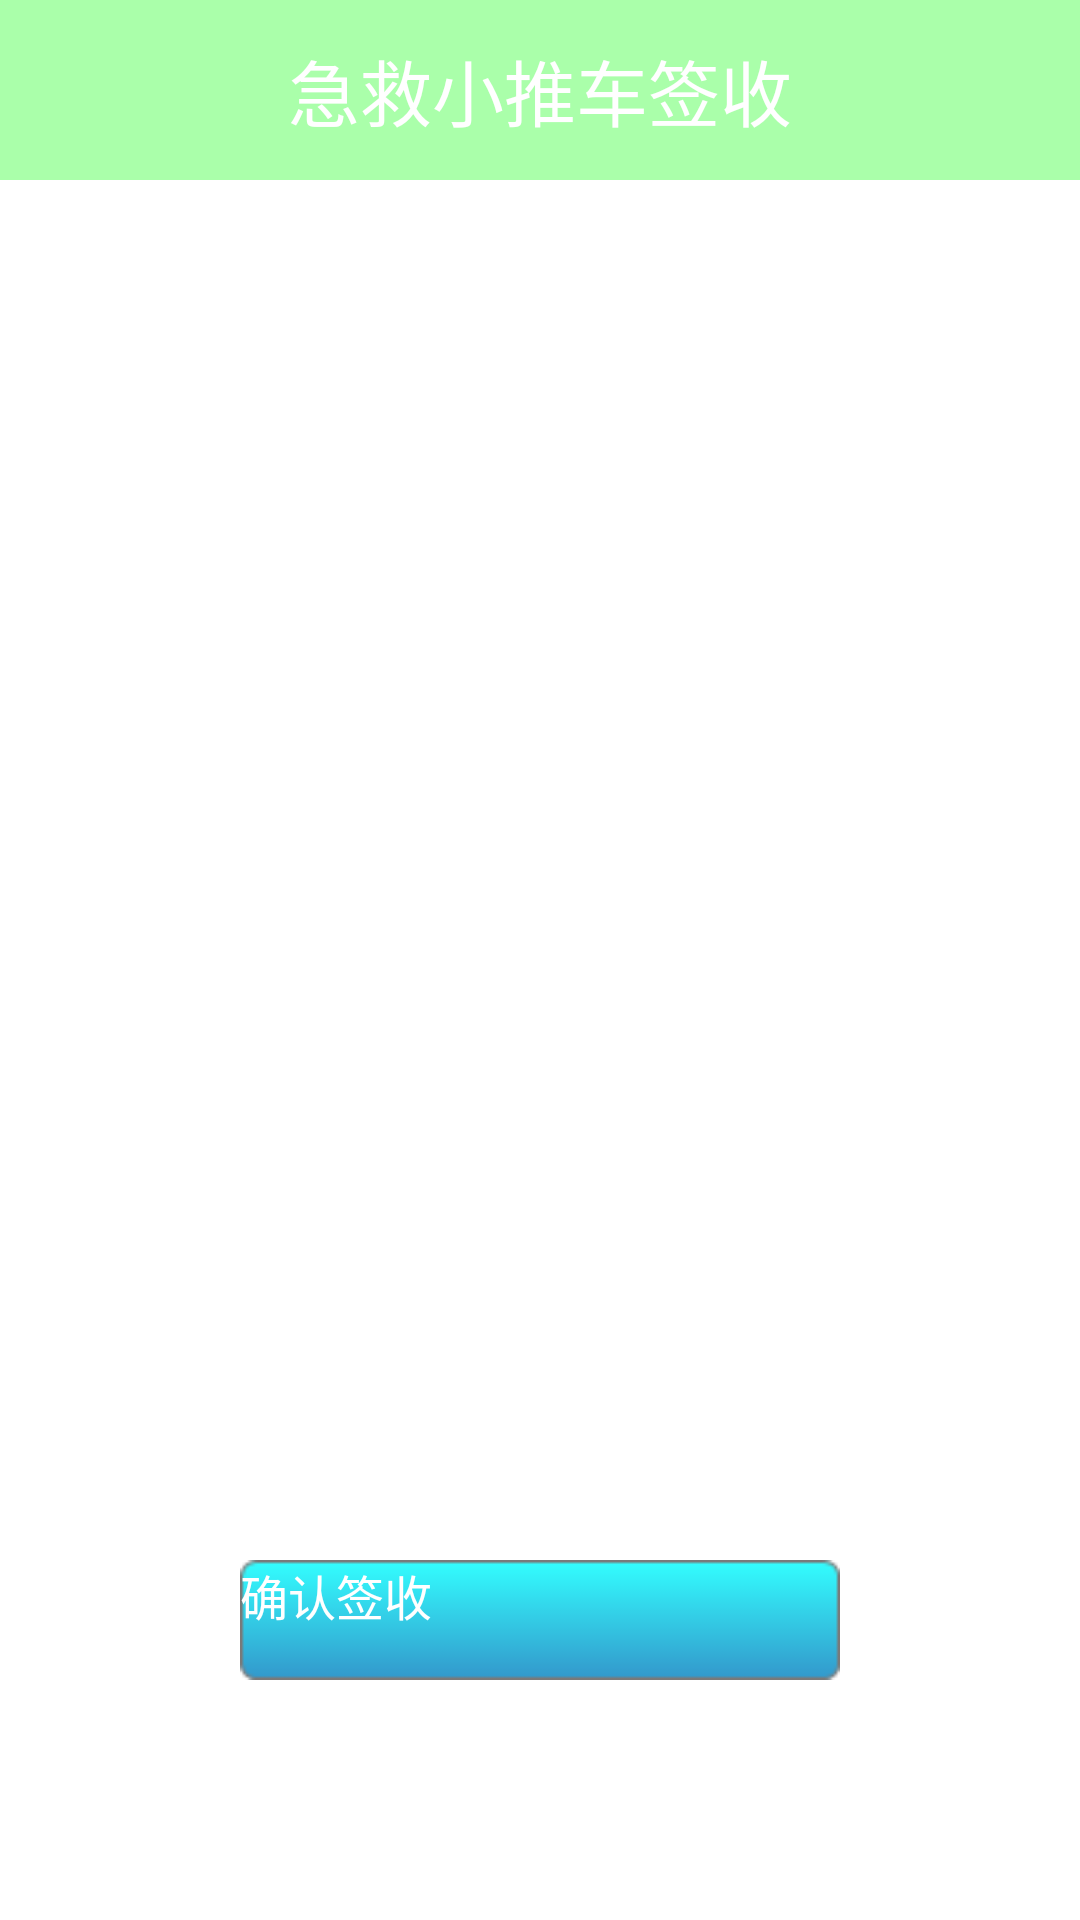

Produce the Android XML layout that renders to this screen, including the resource entries it uses.
<!-- AndroidManifest.xml: application theme AppTheme -->
<!-- res/layout/activity_sign_smallcar.xml -->
<RelativeLayout xmlns:android="http://schemas.android.com/apk/res/android"
    android:layout_width="match_parent"
    android:layout_height="match_parent"
    android:background="#fff">

    <android.support.v7.widget.Toolbar

        android:id="@+id/toobar"
        android:layout_width="match_parent"
        android:layout_height="60dp"
        android:background="#5500ff00">

        <RelativeLayout
            android:layout_width="match_parent"
            android:layout_height="match_parent"
            android:gravity="center_vertical">

            <ImageView
                android:id="@+id/iv_back"
                android:layout_width="wrap_content"
                android:layout_height="wrap_content"
                android:src="@drawable/arrow_up"
                android:layout_alignParentLeft="true"
                android:layout_centerVertical="true"
                android:layout_marginLeft="10dp"
                />

            <TextView
                android:layout_width="wrap_content"
                android:layout_height="wrap_content"
                android:layout_centerInParent="true"
                android:text="急救小推车签收"
                android:textSize="24sp"
                android:textColor="@android:color/white"
                />
        </RelativeLayout>
    </android.support.v7.widget.Toolbar>

    <ListView
        android:id="@+id/lv_sign"
        android:layout_width="match_parent"
        android:layout_height="wrap_content"
        android:layout_below="@id/toobar"
        android:layout_marginLeft="20dp"
        android:layout_marginRight="20dp"
        android:layout_marginTop="30dp"></ListView>

    <Button
        android:onClick="confirmSign"
        android:layout_width="200dp"
        android:layout_height="40dp"
        android:text="确认签收"
        android:background="@drawable/u12"
        android:textColor="#ffffff"
        android:textSize="16sp"
        android:layout_alignParentBottom="true"
        android:layout_marginBottom="80dp"
        android:layout_centerHorizontal="true"/>

</RelativeLayout>
<!-- resources referenced by this layout -->
<resources>
  <!-- drawable u12: png bitmap (drawable, 876 bytes) -->
  <style name="AppTheme" parent="AppTheme">
          
          <item name="android:windowActionBar">false</item>
          <item name="android:windowNoTitle">true</item>
      </style>
</resources>
